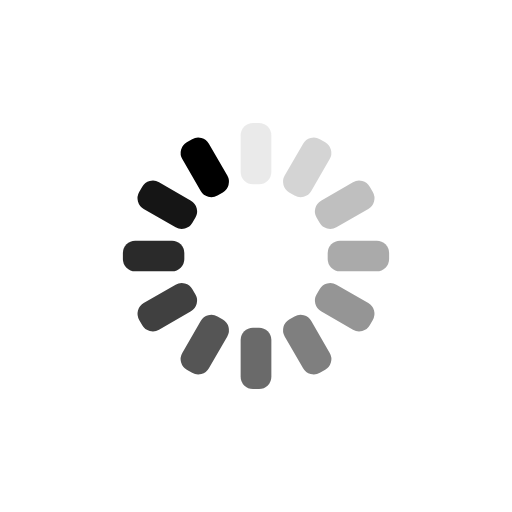
t = 0.00 s
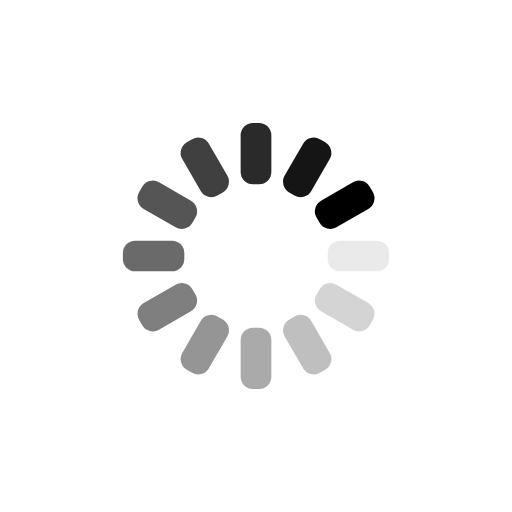
t = 0.25 s
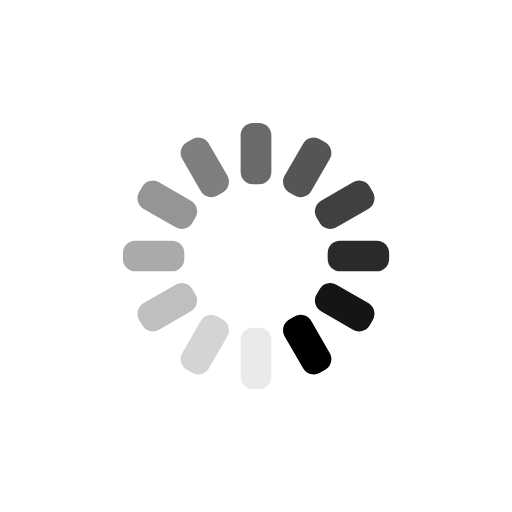
t = 0.50 s
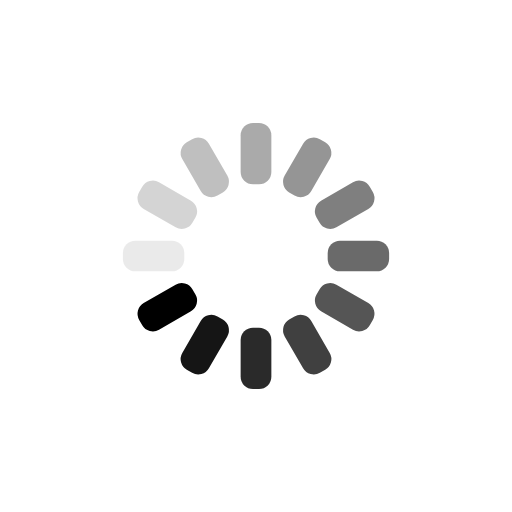
t = 0.75 s

The animated SVG that drew these frames (rendered in a browser with its animation timeline set to each time). Animation: 12 SMIL elements (animate=12); one cycle of 1.00 s, repeats indefinitely.

<svg xmlns="http://www.w3.org/2000/svg" xmlns:xlink="http://www.w3.org/1999/xlink" style="margin:auto;display:block;" width="200px" height="200px" viewBox="0 0 100 100" preserveAspectRatio="xMidYMid">
<g transform="rotate(0 50 50)">
  <rect x="47" y="24" rx="2.4" ry="2.4" width="6" height="12" fill="#000000">
    <animate attributeName="opacity" values="1;0" keyTimes="0;1" dur="1s" begin="-0.9166666666666666s" repeatCount="indefinite"></animate>
  </rect>
</g><g transform="rotate(30 50 50)">
  <rect x="47" y="24" rx="2.4" ry="2.4" width="6" height="12" fill="#000000">
    <animate attributeName="opacity" values="1;0" keyTimes="0;1" dur="1s" begin="-0.8333333333333334s" repeatCount="indefinite"></animate>
  </rect>
</g><g transform="rotate(60 50 50)">
  <rect x="47" y="24" rx="2.4" ry="2.4" width="6" height="12" fill="#000000">
    <animate attributeName="opacity" values="1;0" keyTimes="0;1" dur="1s" begin="-0.75s" repeatCount="indefinite"></animate>
  </rect>
</g><g transform="rotate(90 50 50)">
  <rect x="47" y="24" rx="2.4" ry="2.4" width="6" height="12" fill="#000000">
    <animate attributeName="opacity" values="1;0" keyTimes="0;1" dur="1s" begin="-0.6666666666666666s" repeatCount="indefinite"></animate>
  </rect>
</g><g transform="rotate(120 50 50)">
  <rect x="47" y="24" rx="2.4" ry="2.4" width="6" height="12" fill="#000000">
    <animate attributeName="opacity" values="1;0" keyTimes="0;1" dur="1s" begin="-0.5833333333333334s" repeatCount="indefinite"></animate>
  </rect>
</g><g transform="rotate(150 50 50)">
  <rect x="47" y="24" rx="2.4" ry="2.4" width="6" height="12" fill="#000000">
    <animate attributeName="opacity" values="1;0" keyTimes="0;1" dur="1s" begin="-0.5s" repeatCount="indefinite"></animate>
  </rect>
</g><g transform="rotate(180 50 50)">
  <rect x="47" y="24" rx="2.4" ry="2.4" width="6" height="12" fill="#000000">
    <animate attributeName="opacity" values="1;0" keyTimes="0;1" dur="1s" begin="-0.4166666666666667s" repeatCount="indefinite"></animate>
  </rect>
</g><g transform="rotate(210 50 50)">
  <rect x="47" y="24" rx="2.4" ry="2.4" width="6" height="12" fill="#000000">
    <animate attributeName="opacity" values="1;0" keyTimes="0;1" dur="1s" begin="-0.3333333333333333s" repeatCount="indefinite"></animate>
  </rect>
</g><g transform="rotate(240 50 50)">
  <rect x="47" y="24" rx="2.4" ry="2.4" width="6" height="12" fill="#000000">
    <animate attributeName="opacity" values="1;0" keyTimes="0;1" dur="1s" begin="-0.25s" repeatCount="indefinite"></animate>
  </rect>
</g><g transform="rotate(270 50 50)">
  <rect x="47" y="24" rx="2.4" ry="2.4" width="6" height="12" fill="#000000">
    <animate attributeName="opacity" values="1;0" keyTimes="0;1" dur="1s" begin="-0.16666666666666666s" repeatCount="indefinite"></animate>
  </rect>
</g><g transform="rotate(300 50 50)">
  <rect x="47" y="24" rx="2.4" ry="2.4" width="6" height="12" fill="#000000">
    <animate attributeName="opacity" values="1;0" keyTimes="0;1" dur="1s" begin="-0.08333333333333333s" repeatCount="indefinite"></animate>
  </rect>
</g><g transform="rotate(330 50 50)">
  <rect x="47" y="24" rx="2.4" ry="2.4" width="6" height="12" fill="#000000">
    <animate attributeName="opacity" values="1;0" keyTimes="0;1" dur="1s" begin="0s" repeatCount="indefinite"></animate>
  </rect>
</g>
</svg>
